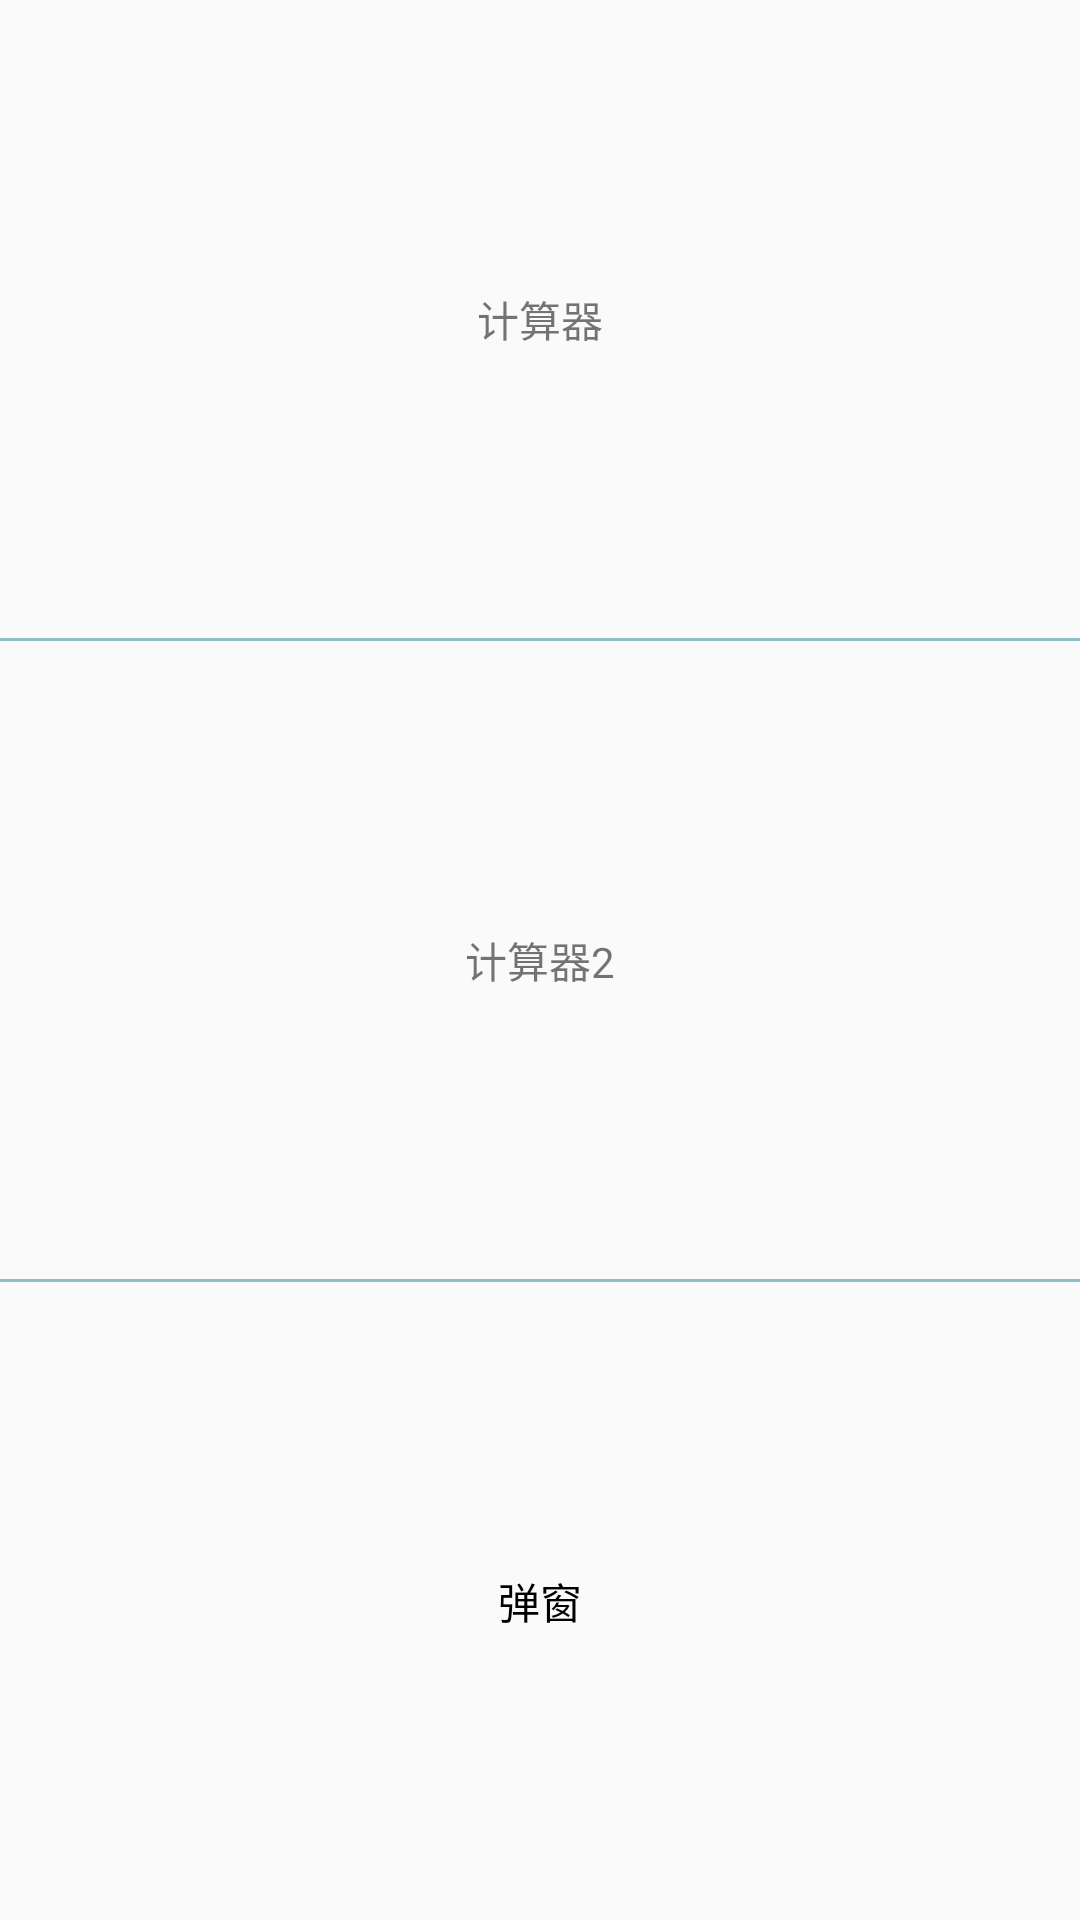

Android layout source for this screen:
<!-- AndroidManifest.xml: application theme AppTheme -->
<!-- res/layout/activity_main.xml -->
<?xml version="1.0" encoding="utf-8"?>
<LinearLayout xmlns:android="http://schemas.android.com/apk/res/android"
    xmlns:app="http://schemas.android.com/apk/res-auto"
    xmlns:tools="http://schemas.android.com/tools"
    android:layout_width="match_parent"
    android:layout_height="match_parent"
    android:orientation="vertical"
    android:layout_gravity="center"
    android:gravity="center"
    tools:context=".MainActivity">

    <androidx.appcompat.widget.AppCompatTextView
        android:id="@+id/textView"
        android:layout_width="match_parent"
        android:layout_height="wrap_content"
        android:text="计算器"
        android:layout_weight="1"
        android:gravity="center"
        app:layout_constraintBottom_toBottomOf="parent"
        app:layout_constraintLeft_toLeftOf="parent"
        app:layout_constraintRight_toRightOf="parent"
        android:onClick="onClicks"
        app:layout_constraintTop_toTopOf="parent" />

    <View
        android:layout_width="match_parent"
        android:layout_height="1dp"
        android:background="@color/C_8DBDC9"/>

    <androidx.appcompat.widget.AppCompatTextView
        android:id="@+id/textView3"
        android:layout_width="match_parent"
        android:layout_height="wrap_content"
        android:text="计算器2"
        android:layout_weight="1"
        android:gravity="center"
        app:layout_constraintBottom_toBottomOf="parent"
        app:layout_constraintLeft_toLeftOf="parent"
        app:layout_constraintRight_toRightOf="parent"
        android:onClick="onClicks3"
        app:layout_constraintTop_toTopOf="parent" />

    <View
        android:layout_width="match_parent"
        android:layout_height="1dp"
        android:background="@color/C_8DBDC9"/>

    <androidx.appcompat.widget.AppCompatTextView
        android:id="@+id/textView2"
        android:layout_width="match_parent"
        android:layout_height="wrap_content"
        android:text="弹窗"
        android:textColor="#000000"
        android:layout_weight="1"
        android:gravity="center"
        app:layout_constraintBottom_toBottomOf="parent"
        app:layout_constraintLeft_toLeftOf="parent"
        app:layout_constraintRight_toRightOf="parent"
        android:onClick="onClicks2"
        app:layout_constraintTop_toTopOf="parent" />

</LinearLayout>
<!-- resources referenced by this layout -->
<resources>
  <color name="C_8DBDC9">#8DBDC9</color>
  <style name="AppTheme" parent="Theme.AppCompat.Light.DarkActionBar">
          
          <item name="colorPrimary">@color/colorPrimary</item>
          <item name="colorPrimaryDark">@color/colorPrimaryDark</item>
          <item name="colorAccent">@color/colorAccent</item>
      </style>
  <color name="colorPrimary">#008577</color>
  <color name="colorPrimaryDark">#00574B</color>
  <color name="colorAccent">#D81B60</color>
</resources>
